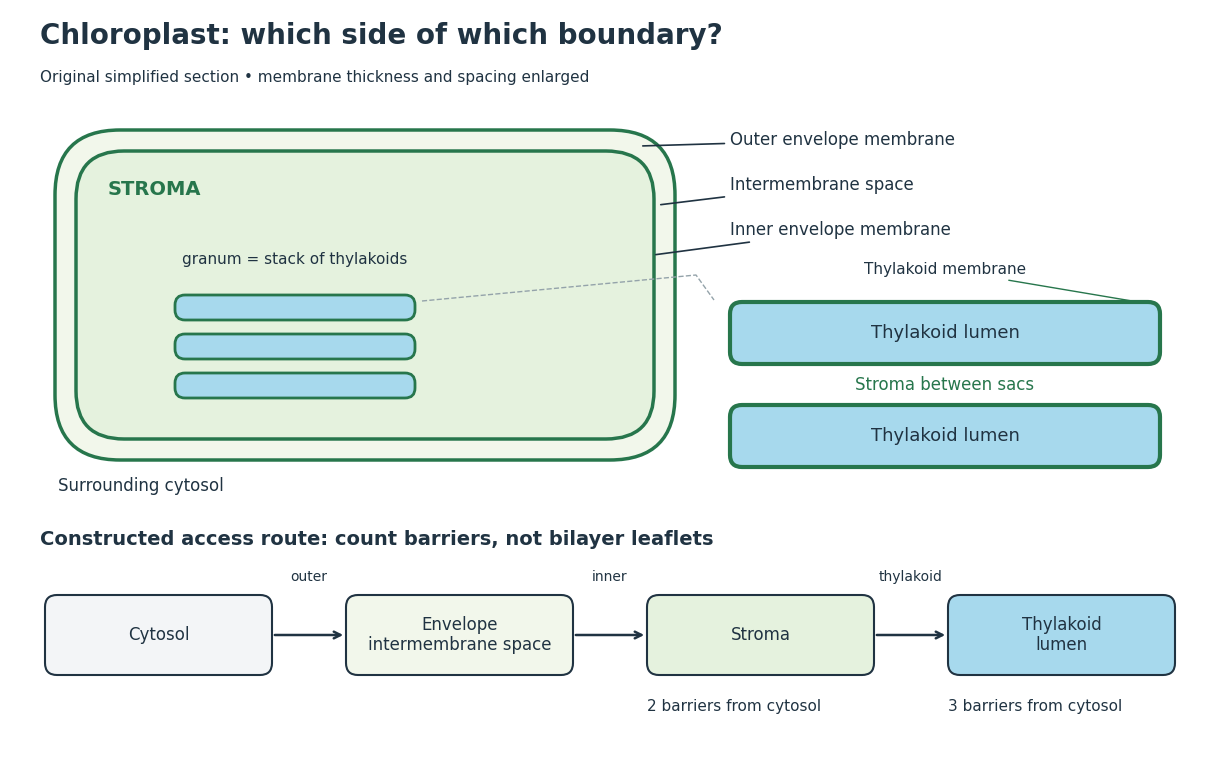

Source code (Python): (Note: this script raises an exception after producing the figure.)
"""Original chloroplast compartment diagram. Python 3.14; matplotlib 3.10.7.
Run from the output directory; writes this script's basename + .png to CWD.
"""
from pathlib import Path
import matplotlib.pyplot as plt
from matplotlib.patches import FancyBboxPatch, Rectangle

INK = '#203342'
GREEN = '#27764c'
BLUE = '#a7d9ed'
plt.rcParams.update({'font.family': 'DejaVu Sans', 'font.size': 12, 'text.color': INK})
fig, ax = plt.subplots(figsize=(12, 7.4), dpi=110)
fig.patch.set_facecolor('white')
ax.set(xlim=(0, 12), ylim=(0, 7.4))
ax.axis('off')

def box(x, y, w, h, fc, ec=INK, lw=1.5, radius=.12):
    p = FancyBboxPatch((x, y), w, h, boxstyle=f'round,pad=0,rounding_size={radius}', fc=fc, ec=ec, lw=lw)
    ax.add_patch(p)
    return p

def label(text, xy, dest, align='left', color=INK):
    ax.annotate(text, xy=dest, xytext=xy, ha=align, va='center', color=color,
                arrowprops={'arrowstyle': '-', 'color': color, 'lw': 1.2})

ax.text(.3, 7.06, 'Chloroplast: which side of which boundary?', fontsize=20, weight='bold')
ax.text(.3, 6.68, 'Original simplified section • membrane thickness and spacing enlarged', fontsize=11)
box(.45, 2.9, 6.2, 3.3, '#f2f7eb', GREEN, 2.5, .65)
box(.66, 3.11, 5.78, 2.88, '#e5f2de', GREEN, 2.5, .48)
ax.text(.98, 5.55, 'STROMA', color=GREEN, weight='bold', fontsize=14)
for y in (3.52, 3.91, 4.30):
    box(1.65, y, 2.4, .25, BLUE, GREEN, 2, .10)
ax.text(2.85, 4.86, 'granum = stack of thylakoids', ha='center', fontsize=11)
label('Outer envelope membrane', (7.2, 6.1), (6.30, 6.04))
label('Intermembrane space', (7.2, 5.65), (6.48, 5.45))
label('Inner envelope membrane', (7.2, 5.2), (6.43, 4.95))
ax.text(.48, 2.59, 'Surrounding cytosol', fontsize=12)
# Local enlargement uses two separate sacs to show intervening stromal space.
box(7.2, 3.86, 4.3, .62, BLUE, GREEN, 3)
box(7.2, 2.83, 4.3, .62, BLUE, GREEN, 3)
ax.text(9.35, 4.17, 'Thylakoid lumen', ha='center', va='center', fontsize=13)
ax.text(9.35, 3.14, 'Thylakoid lumen', ha='center', va='center', fontsize=13)
ax.text(9.35, 3.65, 'Stroma between sacs', ha='center', va='center', fontsize=12, color=GREEN)
ax.annotate('Thylakoid membrane', xy=(11.28, 4.48), xytext=(9.35, 4.76), ha='center', fontsize=11,
            arrowprops={'arrowstyle': '-', 'color': GREEN})
ax.plot([4.12, 6.86, 7.04], [4.49, 4.75, 4.50], '--', color='#94a3aa', lw=1)
ax.text(.3, 2.05, 'Constructed access route: count barriers, not bilayer leaflets', weight='bold', fontsize=14)
xs = [.35, 3.36, 6.37, 9.38]
texts = ['Cytosol', 'Envelope\nintermembrane space', 'Stroma', 'Thylakoid\nlumen']
colors = ['#f3f5f7', '#f2f7eb', '#e5f2de', BLUE]
for x, t, c in zip(xs, texts, colors):
    box(x, .75, 2.27, .8, c)
    ax.text(x+1.135, 1.15, t, ha='center', va='center', fontsize=12)
for i, t in enumerate(['outer', 'inner', 'thylakoid']):
    x0=xs[i]+2.27; x1=xs[i+1]
    ax.annotate('', xy=(x1, 1.15), xytext=(x0, 1.15), arrowprops={'arrowstyle': '->', 'color': INK, 'lw': 1.8})
    ax.text((x0+x1)/2, 1.69, t, ha='center', fontsize=10)
ax.text(6.37, .39, '2 barriers from cytosol', ha='left', fontsize=11)
ax.text(9.38, .39, '3 barriers from cytosol', ha='left', fontsize=11)
fig.subplots_adjust(left=0, right=1, bottom=0, top=1)
fig.savefig(Path.cwd() / (Path(__file__).stem + '.png'), facecolor='white', dpi=110)
plt.close(fig)
